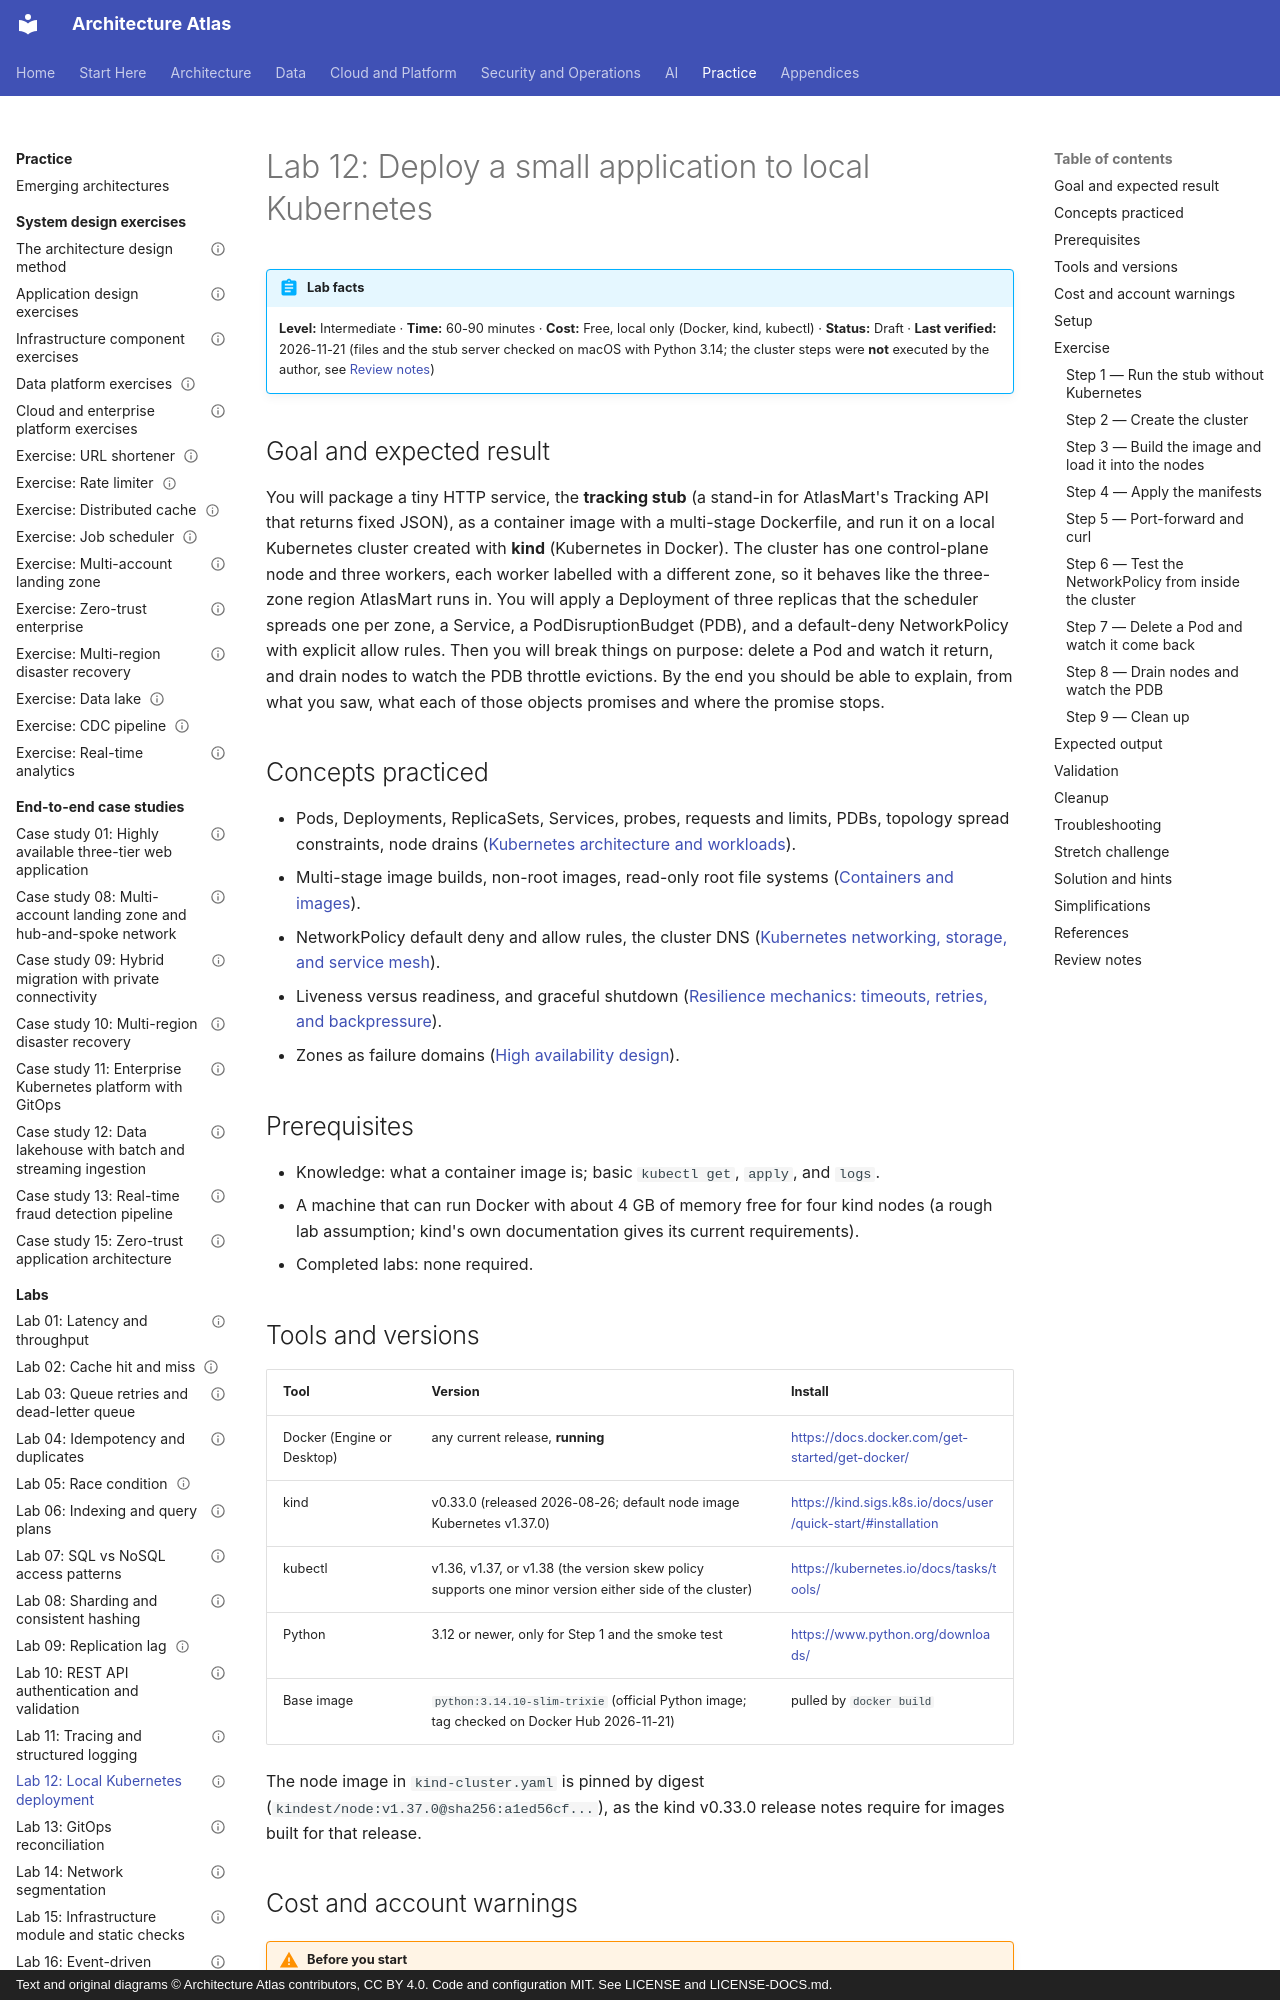

repository: vinay9354/architecture-atlas · page: labs/lab-12-local-kubernetes-deployment/index.html · generator: mkdocs · copyright: Text and original diagrams © Architecture Atlas contributors, CC BY 4.0. Code and configuration MIT. See LICENSE and LICENSE-DOCS.md.

---
title: "Lab 12: Deploy a small application to local Kubernetes"
description: "Build a tiny tracking service image, run it on a four-node kind cluster with zone labels, and watch probes, zone spreading, a PodDisruptionBudget, and NetworkPolicy at work."
domain: "Containers, Kubernetes, and cloud-native architecture"
level: Intermediate
status: Draft
estimated_time: "60-90 minutes"
last_verified: 2026-11-21
coverage_ids:
  - D11-T02
  - D11-T01
  - D11-T03
tags:
  - lab
  - containers-and-kubernetes
  - kubernetes
  - kind
  - network-policy
  - level-1-understand
  - level-2-apply
---

# Lab 12: Deploy a small application to local Kubernetes

!!! abstract "Lab facts"
    **Level:** Intermediate · **Time:** 60-90 minutes · **Cost:** Free, local only (Docker, kind,
    kubectl) · **Status:** Draft · **Last verified:** 2026-11-21 (files and the stub server checked on
    macOS with Python 3.14; the cluster steps were **not** executed by the author, see
    [Review notes](#review-notes))

## Goal and expected result

You will package a tiny HTTP service, the **tracking stub** (a stand-in for AtlasMart's Tracking
API that returns fixed JSON), as a container image with a multi-stage Dockerfile, and run it on a
local Kubernetes cluster created with **kind** (Kubernetes in Docker). The cluster has one
control-plane node and three workers, each worker labelled with a different zone, so it behaves like
the three-zone region AtlasMart runs in. You will apply a Deployment of three replicas that the
scheduler spreads one per zone, a Service, a PodDisruptionBudget (PDB), and a default-deny
NetworkPolicy with explicit allow rules. Then you will break things on purpose: delete a Pod and
watch it return, and drain nodes to watch the PDB throttle evictions. By the end you should be able
to explain, from what you saw, what each of those objects promises and where the promise stops.

## Concepts practiced

- Pods, Deployments, ReplicaSets, Services, probes, requests and limits, PDBs, topology spread
  constraints, node drains
  ([Kubernetes architecture and workloads](../containers-and-kubernetes/kubernetes-architecture-and-workloads.md)).
- Multi-stage image builds, non-root images, read-only root file systems
  ([Containers and images](../containers-and-kubernetes/containers-and-images.md)).
- NetworkPolicy default deny and allow rules, the cluster DNS
  ([Kubernetes networking, storage, and service mesh](../containers-and-kubernetes/kubernetes-networking-storage-and-service-mesh.md)).
- Liveness versus readiness, and graceful shutdown
  ([Resilience mechanics: timeouts, retries, and backpressure](../distributed-systems/resilience-mechanics-timeouts-retries-and-backpressure.md)).
- Zones as failure domains ([High availability design](../reliability-and-disaster-recovery/high-availability-design.md)).

## Prerequisites

- Knowledge: what a container image is; basic `kubectl get`, `apply`, and `logs`.
- A machine that can run Docker with about 4 GB of memory free for four kind nodes (a rough lab
  assumption; kind's own documentation gives its current requirements).
- Completed labs: none required.

## Tools and versions

| Tool | Version | Install |
|---|---|---|
| Docker (Engine or Desktop) | any current release, **running** | <https://docs.docker.com/get-started/get-docker/> |
| kind | v0.33.0 (released 2026-08-26; default node image Kubernetes v1.37.0) | <https://kind.sigs.k8s.io/docs/user/quick-start/#installation> |
| kubectl | v1.36, v1.37, or v1.38 (the version skew policy supports one minor version either side of the cluster) | <https://kubernetes.io/docs/tasks/tools/> |
| Python | 3.12 or newer, only for Step 1 and the smoke test | <https://www.python.org/downloads/> |
| Base image | `python:3.14.10-slim-trixie` (official Python image; tag checked on Docker Hub 2026-11-21) | pulled by `docker build` |

The node image in `kind-cluster.yaml` is pinned by digest
(`kindest/node:v1.37.0@sha256:a1ed56cf...`), as the kind v0.33.0 release notes require for images
built for that release.
